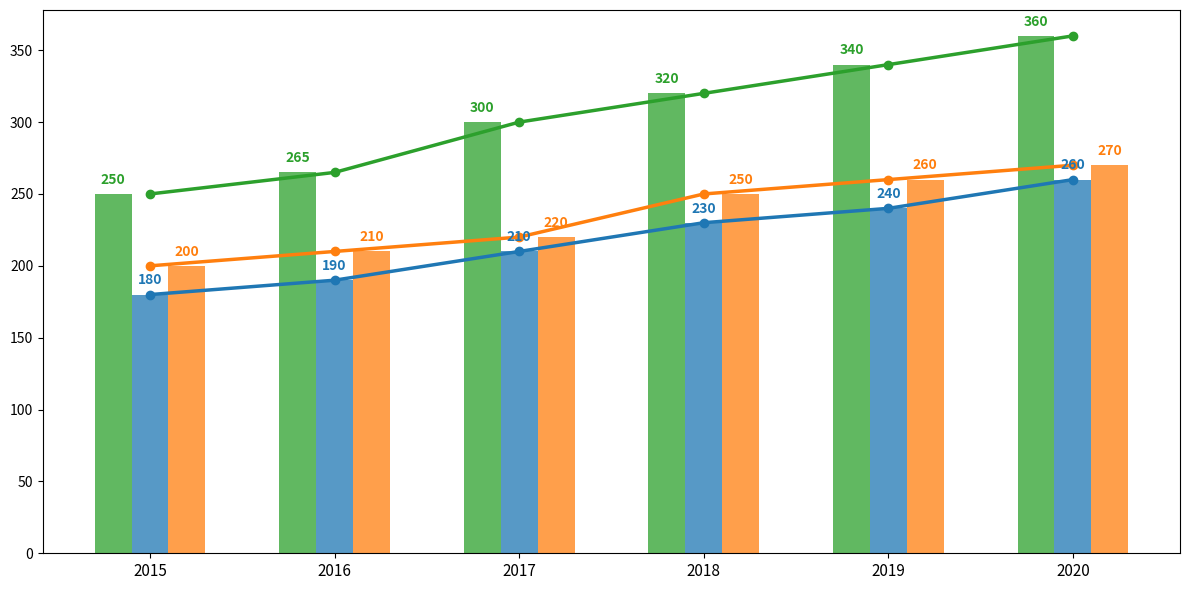

Write Python code to recreate this figure.
import matplotlib.pyplot as plt
import numpy as np

cafes = ['Coffee Shops', 'Tea Houses', 'Mixed Beverage Cafés']

revenue_2015 = [250, 180, 200]
revenue_2016 = [265, 190, 210]
revenue_2017 = [300, 210, 220]
revenue_2018 = [320, 230, 250]
revenue_2019 = [340, 240, 260]
revenue_2020 = [360, 260, 270]

years = [2015, 2016, 2017, 2018, 2019, 2020]
revenue = np.array([revenue_2015, revenue_2016, revenue_2017, revenue_2018, revenue_2019, revenue_2020])

# Shuffled colors for different café types
colors = ['#2ca02c', '#1f77b4', '#ff7f0e']

fig, ax1 = plt.subplots(figsize=(12, 6))

width = 0.2
x = np.arange(len(years))

for i, cafe in enumerate(cafes):
    ax1.bar(x - width + i*width, revenue[:, i], width, color=colors[i], alpha=0.75)

for i, cafe in enumerate(cafes):
    ax1.plot(x, revenue[:, i], marker='o', linestyle='-', color=colors[i], linewidth=2.5)
    for j in range(len(years)):
        ax1.text(x[j] + (i-1)*width, revenue[j, i] + 5, str(revenue[j, i]), ha='center', va='bottom', fontsize=10, fontweight='bold', color=colors[i])

ax1.set_xticks(x)
ax1.set_xticklabels(years, fontsize=11)

plt.tight_layout()
plt.show()
